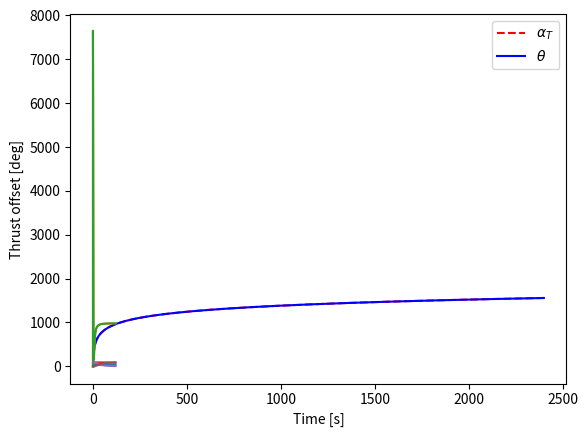

The matplotlib source for this figure:
import numpy as np
import matplotlib.pyplot as plt
from scipy.optimize import fsolve
from scipy.interpolate import CubicSpline


def force_eq(thrust, mass, gravity, ax0=0, ay0=0):
    thrust_x, thrust_z = thrust
    ax = thrust_x / mass - ax0
    az = thrust_z / mass - gravity - ay0
    return ax, az


def trajectory(t):
    x = t**2/6
    z = 200*np.log(x + 1)
    return x, z


# Define the trajectory
dt = 0.01
t = np.arange(0, 120, dt)
x, z = trajectory(t)
target_trajectory = CubicSpline(x, z)
# gamma = np.arctan(target_trajectory.derivative())

# Properties
mass = 100
g = 9.81

# Initial conditions
x_coord = [0]
z_coord = [0]
vx = 0
vz = 0
thrust = np.array([0, 0])
for i in range(len(t)-1):
    # Where do we want to go?
    target_position = np.array([x[i+1], z[i+1]])

    # What velocity do we need to get there in dt seconds?
    velocity = (target_position - np.array([x_coord[-1], z_coord[-1]])) / dt

    # What is the force we need to apply to get there?
    delta_v = velocity - np.array([vx, vz])
    ax, az = delta_v / dt

    sol = fsolve(force_eq, np.array([1, 1.1*mass*g]), args=(mass, g, ax, az))
    Tx, Tz = sol

    # Introduce disturbances

    # Update current condition
    ax, az = force_eq((Tx, Tz), mass, g)
    vx += ax * dt
    vz += az * dt
    x_coord.append(x_coord[-1] + vx * dt)
    z_coord.append(z_coord[-1] + vz * dt)

    thrust = np.vstack((thrust, np.array([Tx, Tz])))

# Calculate thrust and thrust vector
thrust = np.hstack((thrust, np.hstack((np.linalg.norm(thrust, axis=1).reshape(-1, 1),
                                       np.arctan(thrust[:, 1]/thrust[:, 0]).reshape(-1, 1)))))
x_coord = np.array(x_coord)
z_coord = np.array(z_coord)
theta = np.hstack((np.array([np.pi/2]), np.arctan((z_coord[1:] - z_coord[:-1]) / (x_coord[1:] - x_coord[:-1]))))

plt.plot(x, z, 'r--')
plt.plot(x_coord, z_coord, 'b-')
plt.legend(['Target', 'Real'])
plt.show()

plt.plot(t, thrust[:, :-1])
plt.legend([r'T$_x$', r'T$_z$', r'T$_{total}$'])
plt.xlabel('Time [s]')
plt.ylabel('Thrust [N]')
plt.show()

plt.plot(t, np.degrees(thrust[:, -1]))
plt.plot(t, np.degrees(theta))
plt.xlabel('Time [s]')
plt.ylabel('Angle [deg]')
plt.legend([r'$\alpha_T$', r'$\theta$'])
plt.show()

plt.plot(t, np.degrees(thrust[:, -1] - theta))
plt.xlabel('Time [s]')
plt.ylabel('Thrust offset [deg]')
plt.show()


